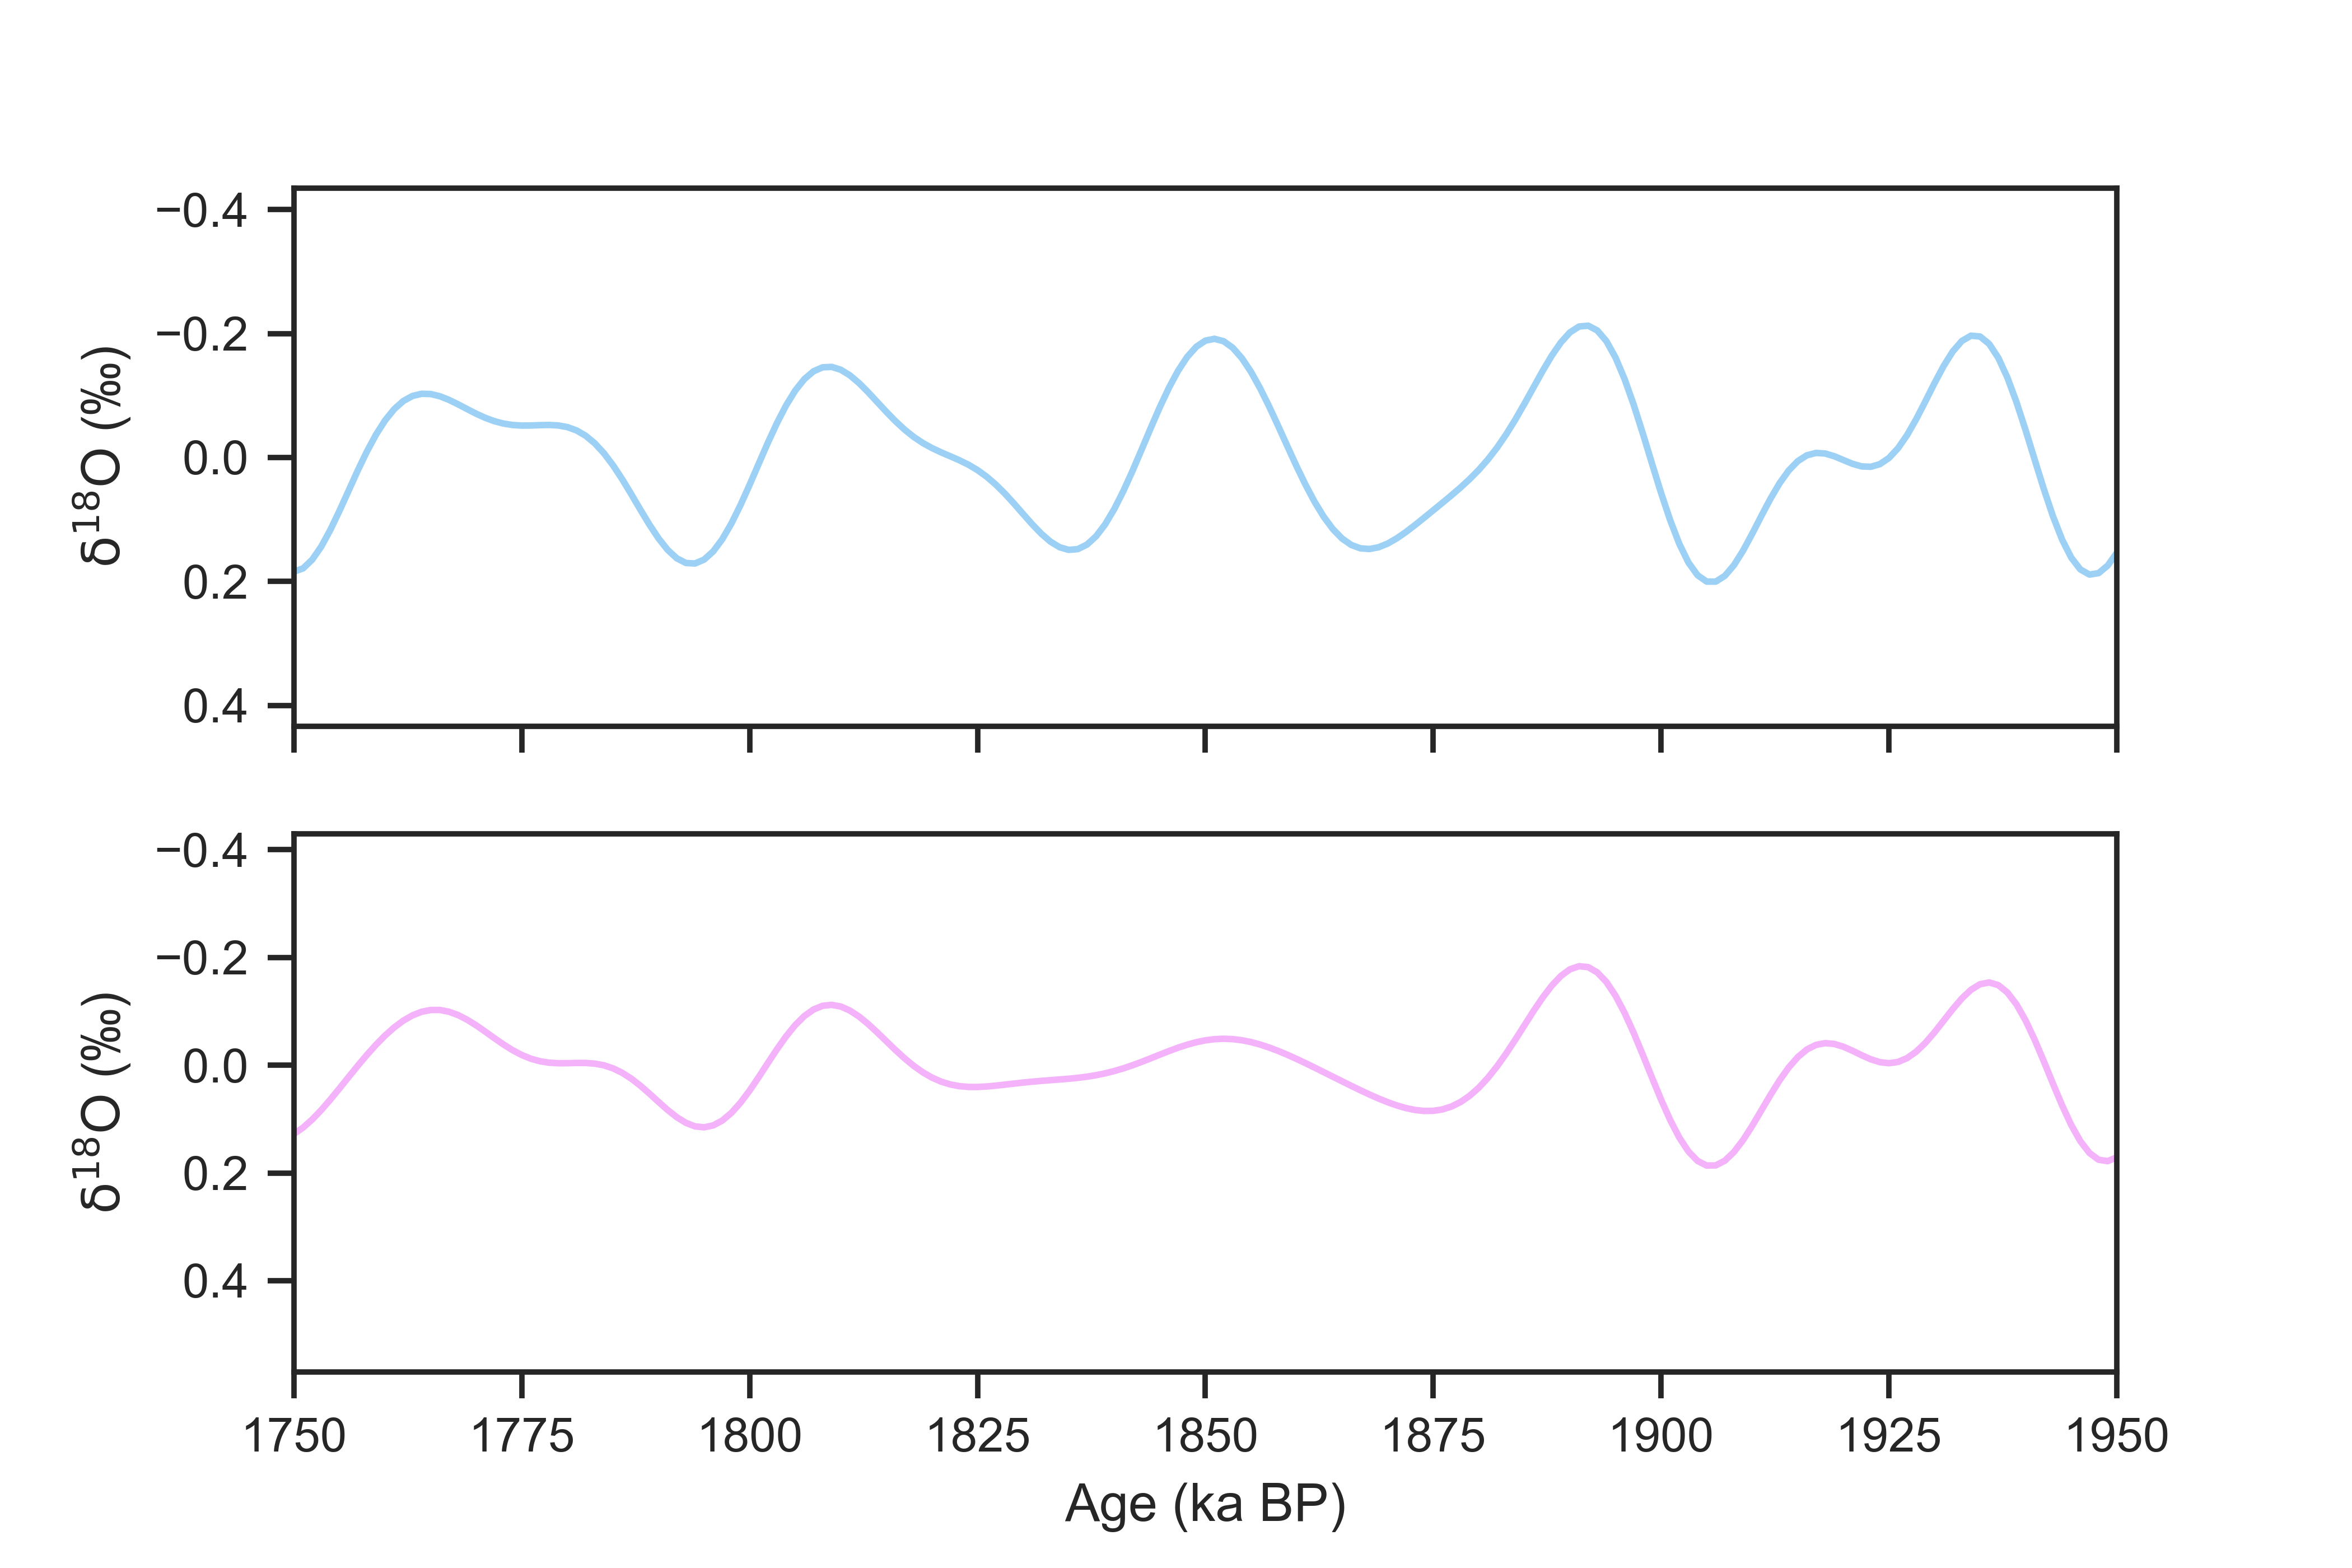

Here is the Python script that generated this plot:
#!/usr/bin/env python3
# -*- coding: utf-8 -*-
"""
Created on Mon May  1 16:45:07 2023

@author: zhou
"""

import pandas as pd
import sys
sys.path.append("../../../../../Work/Lorraine/LR04/python")
import LR04_fetching_func
import matplotlib.pyplot as plt
import seaborn as sns
import scipy.io
import numpy as np
import numpy.ma as ma
from scipy.signal import butter, lfilter, filtfilt
from scipy import interpolate

def age_model_interp(dated_depths, dated_ages, all_depths):
    f = interpolate.interp1d(dated_depths, dated_ages, fill_value='extrapolate')
    all_ages = f(all_depths)
    return all_ages

def butter_bandpass(lowcut, highcut, fs, order=4):
    nyq = 0.5 * fs
    low = lowcut / nyq
    high = highcut / nyq
    b, a = butter(order, [low, high], btype='bandpass')
    return b, a

def butter_bandpass_filter(data, lowcut, highcut, fs, order=4):
    b, a = butter_bandpass(lowcut, highcut, fs, order=order)
    y = filtfilt(b, a, data)
    return y

sns.set(font='Arial',palette='husl',style='ticks',context='paper')

# read pacific data
stack_path = '../results.mat'
mat = scipy.io.loadmat(stack_path)

mdata = mat['summary']  # variable in mat file
mdtype = mdata.dtype  # dtypes of structures are "unsized objects"
# * SciPy reads in structures as structured NumPy arrays of dtype object
# * The size of the array is the size of the structure array, not the number
#   elements in any particular field. The shape defaults to 2-dimensional.
# * For convenience make a dictionary of the data using the names from dtypes
# * Since the structure has only one element, but is 2-D, index it at [0, 0]
ndata = {n: mdata[n] for n in mdtype.names}
# Reconstruct the columns of the data table from just the time series
# Use the number of intervals to test if a field is a column or metadata
columns = [n for n, v in ndata.items()]
# now make a data frame, setting the time stamps as the index
df_Pacific = pd.DataFrame(np.concatenate([ndata[c] for c in columns], axis=1),
                  columns=columns)

Pacific_path = '../stack.txt'
Pacific_stack = pd.read_table(Pacific_path, delimiter=' ')
Pacific_stack = Pacific_stack.groupby('age(kyr)').mean()

# Atlantic data
stack_path = '../../R37_d18O_stack/results.mat'
mat = scipy.io.loadmat(stack_path)

mdata = mat['summary']  # variable in mat file
mdtype = mdata.dtype  # dtypes of structures are "unsized objects"
# * SciPy reads in structures as structured NumPy arrays of dtype object
# * The size of the array is the size of the structure array, not the number
#   elements in any particular field. The shape defaults to 2-dimensional.
# * For convenience make a dictionary of the data using the names from dtypes
# * Since the structure has only one element, but is 2-D, index it at [0, 0]
ndata = {n: mdata[n] for n in mdtype.names}
# Reconstruct the columns of the data table from just the time series
# Use the number of intervals to test if a field is a column or metadata
columns = [n for n, v in ndata.items()]
# now make a data frame, setting the time stamps as the index
df_Atlantic = pd.DataFrame(np.concatenate([ndata[c] for c in columns], axis=1),
                  columns=columns)

Atlantic_path = '../../R37_d18O_stack/stack.txt'
Atlantic_stack = pd.read_table(Atlantic_path, delimiter=' ')
Atlantic_stack = Atlantic_stack.groupby('age(kyr)').mean()

LR04 = LR04_fetching_func.fetch_d18O()

fs = 1
lowcut = 1/45
highcut = 1/18
f_order = 3
Pacific_stack_18_45_pass = butter_bandpass_filter(Pacific_stack['mean(permil)'], lowcut, highcut, fs, f_order)
Atlantic_stack_18_45_pass = butter_bandpass_filter(Atlantic_stack['mean(permil)'], lowcut, highcut, fs, f_order)

#%% plot
fig, axes = plt.subplots(2,1, sharex=True)

# for i in range(len(df_Pacific['name'])):
#     d18O = ma.fix_invalid(df_Pacific.iloc[i]['d18O']).mean(axis=1)
#     shift = ma.squeeze(df_Pacific.iloc[i]['d18O_shift'])
#     scale = ma.squeeze(df_Pacific.iloc[i]['d18O_scale'])
#     d18O = (d18O - shift) / scale # from BIGMACS saveFigures.m
#     age = ma.squeeze(df_Pacific.iloc[i]['median'])
#     age = age[~d18O.mask]
#     d18O = d18O[~d18O.mask]
#     axes[0].plot(age, d18O, alpha=0.3)
#     # print(df_Pacific.iloc[i]['name'][0] + ': ' + np.array2string(d18O[(age>1800) & (age<1825)]))
# for i in range(len(df_Atlantic['name'])):
#     d18O = ma.fix_invalid(df_Atlantic.iloc[i]['d18O']).mean(axis=1)
#     shift = ma.squeeze(df_Atlantic.iloc[i]['d18O_shift'])
#     scale = ma.squeeze(df_Atlantic.iloc[i]['d18O_scale'])
#     d18O = (d18O - shift) / scale # from BIGMACS saveFigures.m
#     age = ma.squeeze(df_Atlantic.iloc[i]['median'])
#     age = age[~d18O.mask]
#     d18O = d18O[~d18O.mask]
#     axes[1].plot(age, d18O, alpha=0.3)
# axes[0].plot(Pacific_stack.index, Pacific_stack['mean(permil)'], color='C4')
axes[0].plot(Pacific_stack.index, Pacific_stack_18_45_pass, color='C4', alpha=0.5)
# axes[1].plot(Atlantic_stack.index, Atlantic_stack['mean(permil)'], color='C5')
axes[1].plot(Atlantic_stack.index, Atlantic_stack_18_45_pass, color='C5', alpha=0.5)
# axes[0].plot(LR04.index/1000, LR04, color='k', alpha=0.5)
# axes[1].plot(LR04.index/1000, LR04, color='k', alpha=0.5)
axes[0].set_xlim(1750, 1950)
# axes[0].set_ylim(2.5, 4.5)
# axes[1].set_ylim(2.5, 4.5)
axes[0].invert_yaxis()
axes[1].invert_yaxis()

# axes.legend()

axes[0].set_ylabel(u'$\mathrm{\delta}^\mathrm{18}$O (‰)')
axes[1].set_ylabel(u'$\mathrm{\delta}^\mathrm{18}$O (‰)')
axes[1].set_xlabel('Age (ka BP)')

fig.set_size_inches(6,4)

plt.savefig('Bandpass_stack_18ma_zoom.png', dpi=700)
